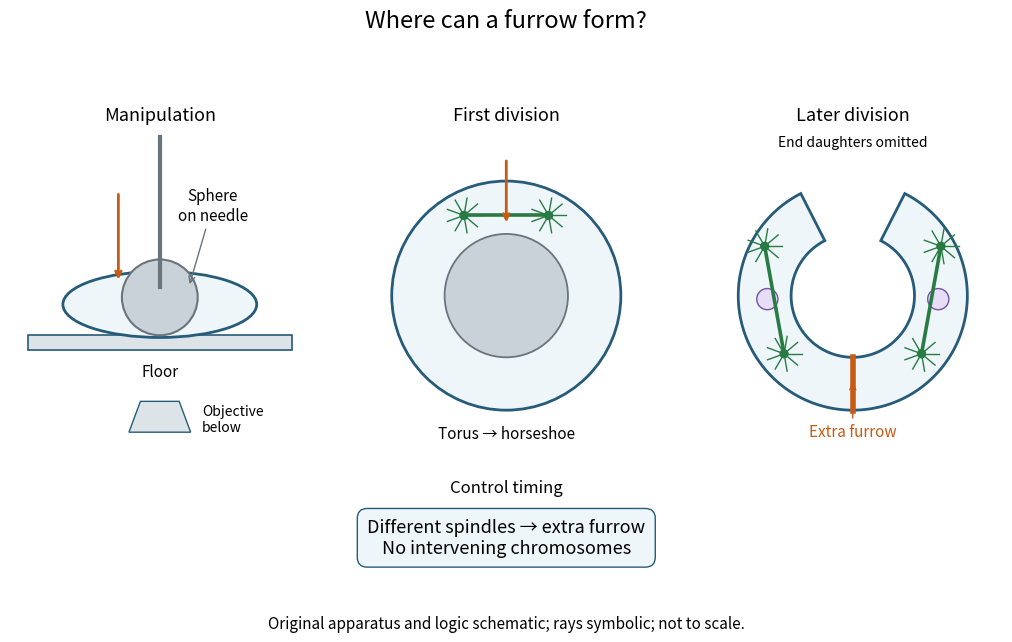

Write Python code to recreate this figure. (Note: this script raises an exception after producing the figure.)
"""Original apparatus and reasoning diagram for Rappaport's 1961 experiment.

Python 3.14; matplotlib 3.10.7 and numpy 2.3.5. Geometry is illustrative,
not a tracing of the paper's figures or a record of measured dimensions.
"""

from pathlib import Path

import matplotlib.pyplot as plt
from matplotlib.patches import Circle, Ellipse, Polygon, Rectangle
import numpy as np


BLUE = "#265b79"
GREEN = "#287b43"
ORANGE = "#c65b13"
PURPLE = "#7154a5"


def aster(ax, x, y, size=0.20):
    for angle in np.linspace(0, 2 * np.pi, 9, endpoint=False):
        ax.plot((x, x + size * np.cos(angle)), (y, y + size * np.sin(angle)), color=GREEN, lw=1)
    ax.add_patch(Circle((x, y), 0.045, fc=GREEN, ec=GREEN))


def spindle(ax, first, second):
    ax.plot((first[0], second[0]), (first[1], second[1]), color=GREEN, lw=2.6)
    aster(ax, *first)
    aster(ax, *second)


def main():
    fig = plt.figure(figsize=(11, 6.8), dpi=100, facecolor="white")
    fig.suptitle("Where can a furrow form?", y=0.965, fontsize=17)
    axes = [fig.add_axes((x, 0.33, 0.28, 0.46)) for x in (0.045, 0.36, 0.675)]
    for ax in axes:
        ax.set(xlim=(-1.7, 1.7), ylim=(-1.65, 1.9), aspect="equal")
        ax.axis("off")

    ax = axes[0]
    ax.set_title("Manipulation", fontsize=13)
    ax.add_patch(Rectangle((-1.50, -0.62), 3, 0.17, fc="#dce4e8", ec=BLUE, lw=1.2))
    ax.add_patch(Ellipse((0, -0.10), 2.20, 0.75, fc="#eef6fa", ec=BLUE, lw=2))
    ax.plot((0, 0), (0.1, 1.8), color="#69747c", lw=3)
    ax.add_patch(Circle((0, -0.02), 0.43, fc="#c9d2d9", ec="#69747c", lw=1.5))
    ax.annotate("Sphere\non needle", (0.33, 0.1), (0.6, 0.86), ha="center", fontsize=11,
                arrowprops={"arrowstyle": "->", "color": "#69747c"})
    ax.annotate("", (-0.47, 0.15), (-0.47, 1.18), arrowprops={"arrowstyle": "->", "color": ORANGE, "lw": 2})
    ax.text(0, -0.92, "Floor", ha="center", fontsize=11)
    ax.add_patch(Polygon([(-0.35, -1.55), (0.35, -1.55), (0.22, -1.20), (-0.22, -1.20)], fc="#dce4e8", ec=BLUE))
    ax.text(0.48, -1.40, "Objective\nbelow", ha="left", va="center", fontsize=10)

    ax = axes[1]
    ax.set_title("First division", fontsize=13)
    ax.add_patch(Circle((0, 0), 1.30, fc="#eef6fa", ec=BLUE, lw=2))
    ax.add_patch(Circle((0, 0), 0.70, fc="#c9d2d9", ec="#69747c", lw=1.3))
    spindle(ax, (-0.48, 0.91), (0.48, 0.91))
    ax.annotate("", (0, 0.80), (0, 1.56), arrowprops={"arrowstyle": "->", "color": ORANGE, "lw": 2})
    ax.text(0, -1.62, "Torus → horseshoe", ha="center", fontsize=11)

    ax = axes[2]
    ax.set_title("Later division", fontsize=13)
    angles = np.linspace(0.65 * np.pi, 2.35 * np.pi, 241)
    outer = np.column_stack((1.30 * np.cos(angles), 1.30 * np.sin(angles)))
    inner = np.column_stack((0.70 * np.cos(angles[::-1]), 0.70 * np.sin(angles[::-1])))
    ax.add_patch(Polygon(np.vstack((outer, inner)), fc="#eef6fa", ec=BLUE, lw=2))
    for sign in (-1, 1):
        spindle(ax, (sign * 1.00, 0.56), (sign * 0.78, -0.66))
        ax.add_patch(Circle((sign * 0.97, -0.04), 0.12, fc="#e8ddf6", ec=PURPLE))
    ax.plot((0, 0), (-1.31, -0.70), color=ORANGE, lw=4)
    ax.annotate("Extra furrow", (0, -0.95), (0, -1.60), ha="center", fontsize=11, color=ORANGE,
                arrowprops={"arrowstyle": "->", "color": ORANGE})
    ax.text(0, 1.70, "End daughters omitted", ha="center", fontsize=10)

    fig.text(0.5, 0.255, "Control timing", ha="center", fontsize=12)
    fig.text(0.5, 0.165, "Different spindles → extra furrow\nNo intervening chromosomes", ha="center", fontsize=13,
             bbox={"boxstyle": "round,pad=0.55", "facecolor": "#eef6fa", "edgecolor": BLUE})
    fig.text(0.5, 0.055, "Original apparatus and logic schematic; rays symbolic; not to scale.", ha="center", fontsize=11)
    fig.savefig(Path(__file__).stem + ".png", facecolor="white", transparent=False)
    plt.close(fig)


if __name__ == "__main__":
    main()
